Run: headless pygame with SDL's dummy video driver; simulated clock (each Clock.tick advances the game by its frame time, no real sleeping); random seed 0; keys injected as events and as key.get_pressed() state; mouse plan: one left click at the window centre at the start of phase 2, then a move to the lower-right quarter at the start of phase 3.
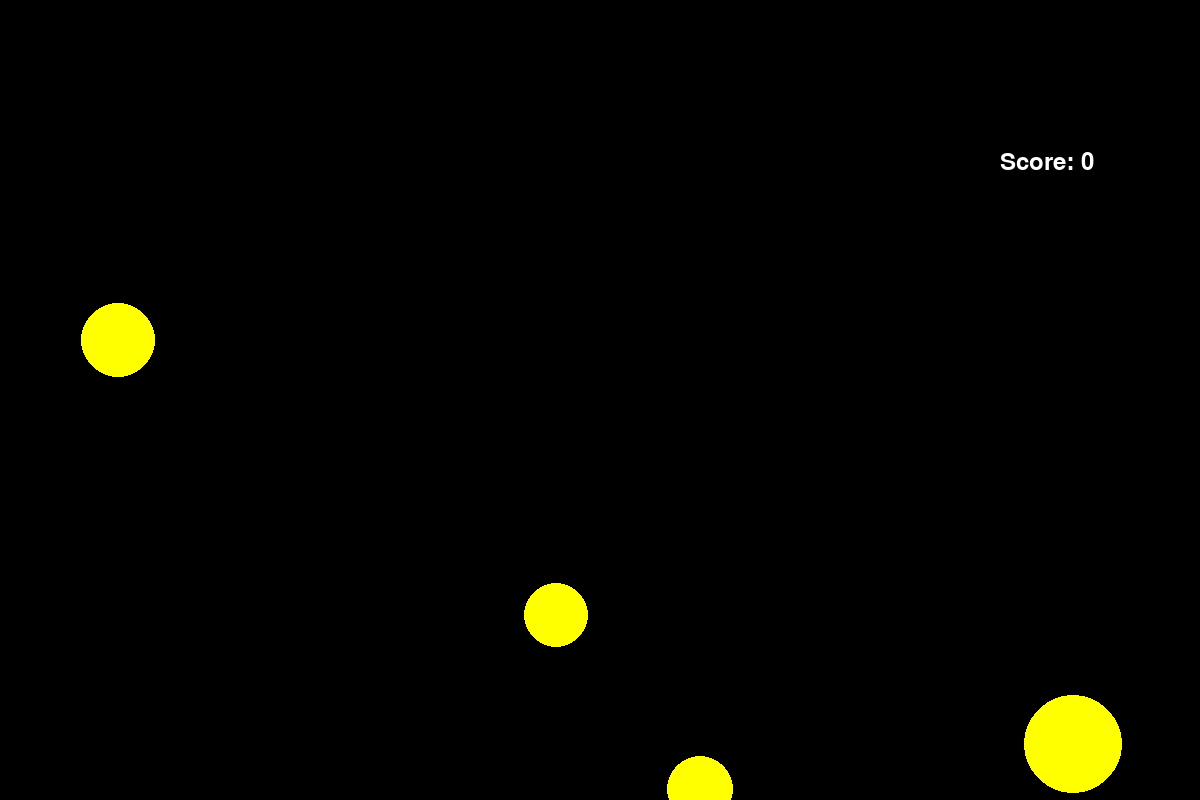
Frame 1 of 4 · flips 1–60 · no input
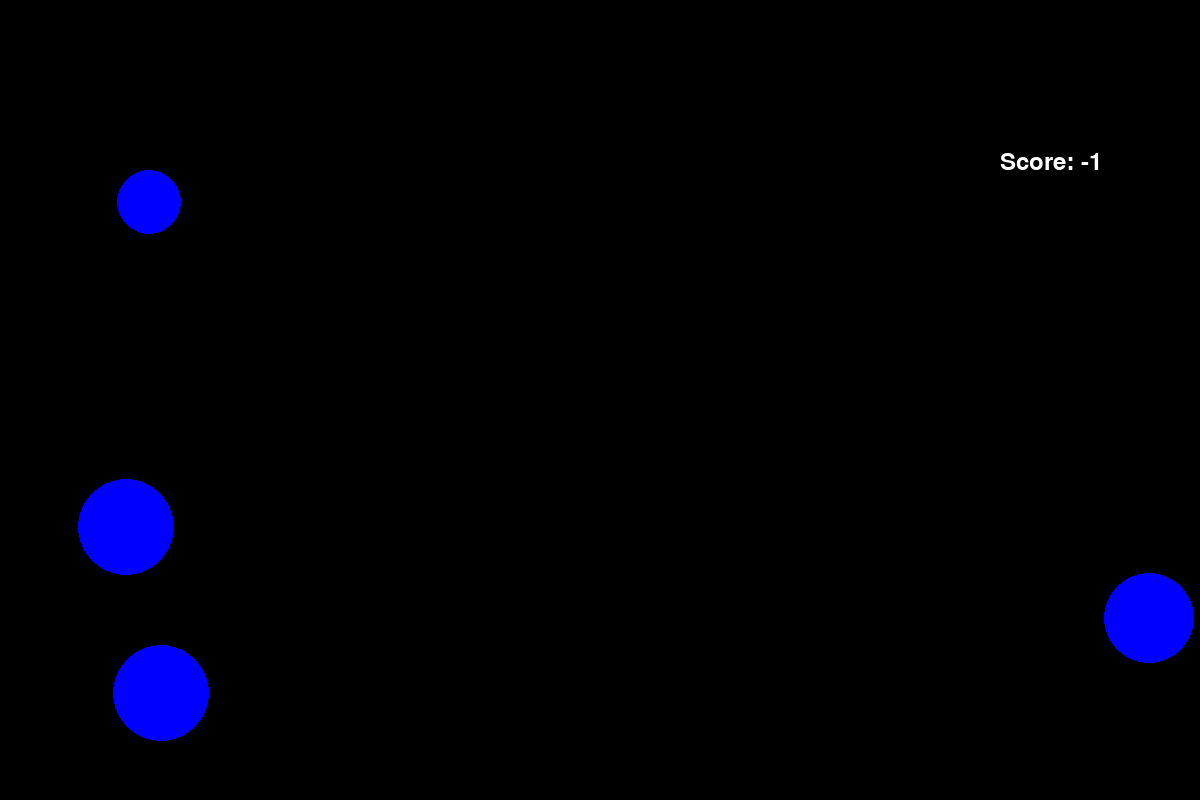
Frame 2 of 4 · flips 61–180 · clicked the window centre · tapped SPACE, RETURN · held RIGHT (→), D
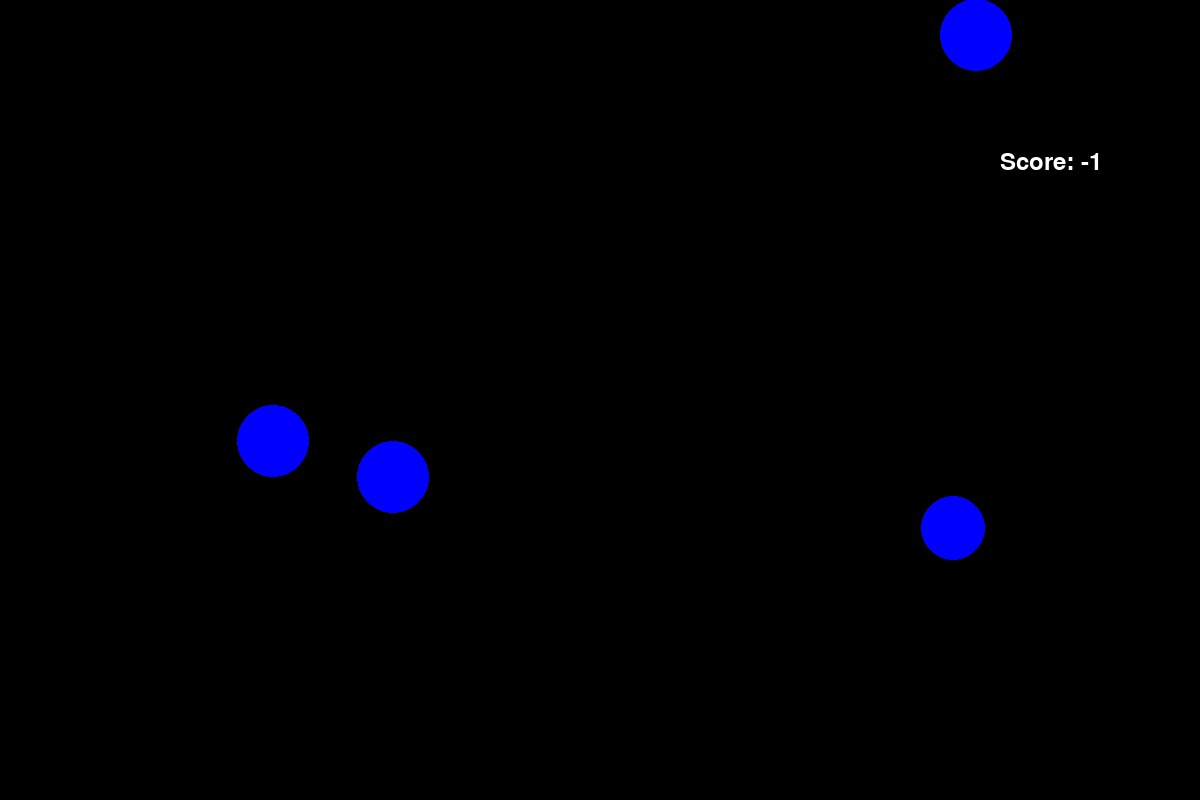
Frame 3 of 4 · flips 181–300 · moved the mouse to the lower-right quarter · held DOWN (↓), S
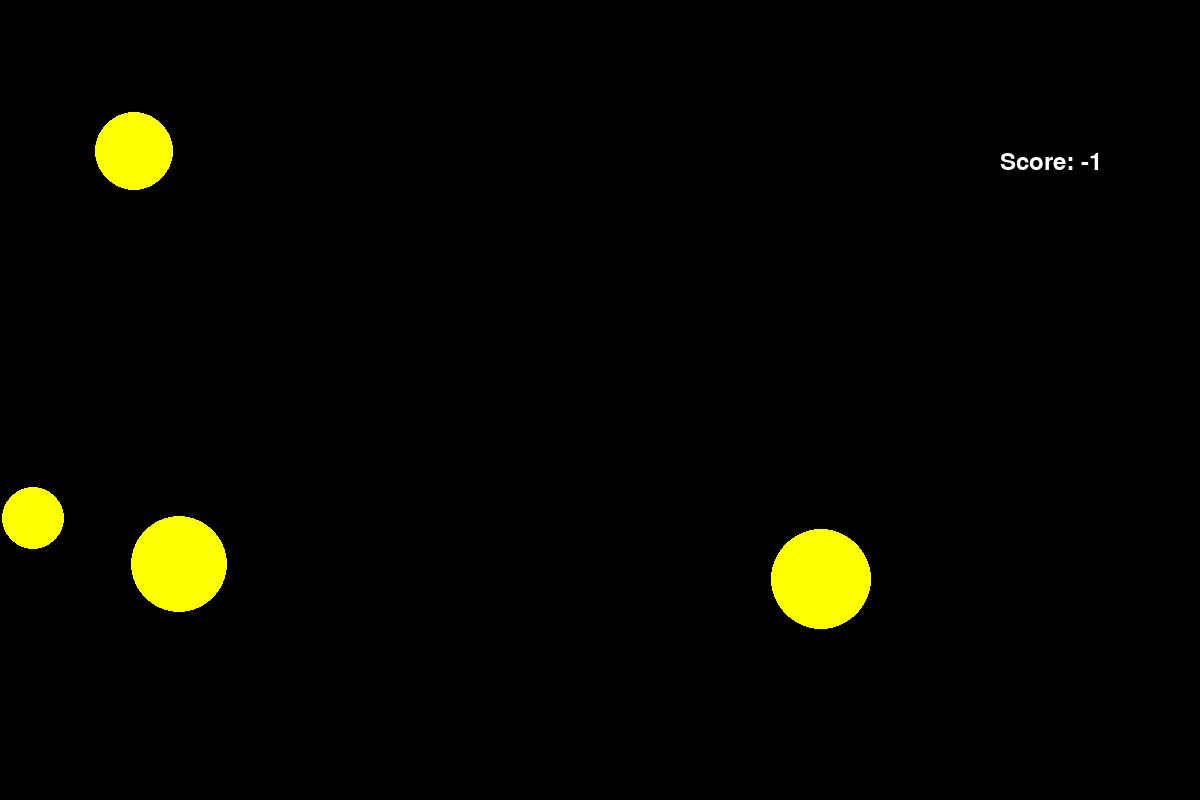
Frame 4 of 4 · flips 301–420 · held LEFT (←), A, UP (↑), W

The pygame program that drew these frames:

import pygame
from pygame.draw import *
from random import randint
pygame.init()

FPS = 8 # Скорость игры
screen = pygame.display.set_mode((1200, 800))

RED = (255, 0, 0)
BLUE = (0, 0, 255)
YELLOW = (255, 255, 0)
GREEN = (0, 255, 0)
MAGENTA = (255, 0, 255)
CYAN = (0, 255, 255)
BLACK = (0, 0, 0)
COLORS = [RED, BLUE, YELLOW, GREEN, MAGENTA, CYAN]

font = pygame.font.Font(None, 35)


surf = pygame.Surface((200, 100))
text = font.render("Score: "+str(0),True, (255, 255, 255))
surf.blit(text, [0,0])
screen.blit(surf, (1000, 150))
pygame.display.update()

'''
Функция click определяет попало ли нажатие мышью по шарику
Входные данные x1, y1, r, x, y, score
x1 , y1 - координаты нажатия мышью
x , y - координаты центра шарика
r - радиус шарика
score - текущее кол-во очков
'''
def click(x1, y1, r, x, y, score):
    flag = 0 
    R = (x - x1) * (x - x1) + (y - y1) * (y - y1)
    if R < r * r:
        score +=1
        flag = 1 
    return score
    return flag
'''
Функция click1 определяет попало ли нажатие мышью по квадратику
Входные данные x1, y1, R1, X1, Y1, score
x1 , y1 - координаты нажатия мышью
X1 , Y1 - координаты левого верхнего угла квадрата
R1 - сторона квадрата
score - текущее кол-во очков
'''
def click1(x1, y1, R1, X1, Y1, score):
    if x1 > X1 and x1 < X1 + R1:
        if y1 > Y1 and y1 < Y1 + R1:
            score += 3
    return score

flag = 0 
N=4 # кол-во кружков
M=2 # кол-во квадратиков

pygame.display.update()
clock = pygame.time.Clock()
finished = False
clock1 = pygame.time.Clock()

T= 19
# массивы данных для кружков
X=[0] * N    
Y=[0] * N
VX=[0] * N
VY=[0] * N
R=[0] * N

score = 0
# массивы данных для квадратиков
R1 = [0] * M
X1 = [0] * M
Y1 = [0] * M
VY1 = [0] * M

while not finished:
    clock.tick(FPS)
    T+=1
    for event in pygame.event.get():
        if event.type == pygame.QUIT:
            finished = True
        elif event.type == pygame.MOUSEBUTTONDOWN:
            x1 , y1 = event.pos
            
            for i in range(N):
                click(x1, y1, R[i], X[i], Y[i], score)
                score2 = score
                score = click(x1, y1, R[i], X[i], Y[i], score)
                if score2 < score:
                    X[i] = -200
                    flag =1
            if flag == 0:
                score -=1
            else:
                flag = 0
            text = font.render("Score: "+str(score),True, (255, 255, 255))
            surf.fill((0,0,0))
            surf.blit(text, [0,0])
            
            for k in range(M):
                click1(x1 , y1 , R1[k], X1[k], Y1[k], score)
                score2 = score
                score = click1(x1 , y1 , R1[k], X1[k], Y1[k], score)
                if score2 < score:
                    X1[k] = -200
            text = font.render("Score: "+str(score),True, (255, 255, 255))
            surf.fill((0,0,0))
            surf.blit(text, [0,0])


                
    screen.blit(surf, (1000, 150))


    if T % 20 == 0:
        color = COLORS[randint(0, 5)]
        for k in range(M):
            X1[k] = randint(100, 1000)
            Y1[k]= randint(0,100)
            R1[k] = randint(30,50)
            VY1[k] = randint (30, 50)
    for k in range(M):
        Y1[k] = Y1[k] + int(VY1[k])
        VY1[k] = int(VY1[k] * 1.1)
        rect(screen, color, (X1[k], Y1[k] , R1[k],R1[k] ))

    if T % 20 == 0:
        color = COLORS[randint(0, 5)]
        for i in range(N):
            X[i] = randint(100,700)
            Y[i]= randint(100,500)
            R[i] = randint(30,50)
            VY[i] = randint (-40, 40)
            VX[i]= randint (-40, 40)
    for i in range(N):
        X[i] = X[i] + VX[i]
        Y[i] = Y[i] + VY[i]
        if X[i] - R[i] < 0 or X[i] + R[i] > 1200:
            VX[i] = - VX[i]
        if Y[i] - R[i] < 0 or Y[i] + R[i] > 800:
            VY[i] = - VY[i]
        circle(screen, color, (X[i], Y[i]), R[i])
    
    pygame.display.update()
        
    screen.fill(BLACK)

pygame.quit()
